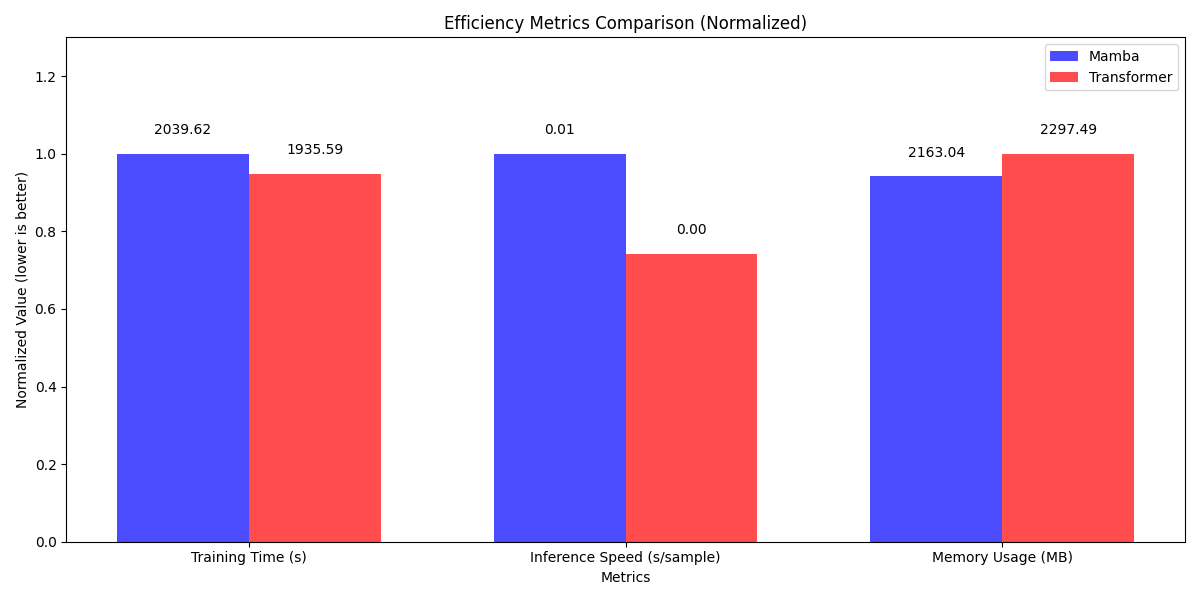

Source data for this figure (header and first rows):
Metric, Mamba, Transformer, Ratio (T/M)
Training Time (s), 2040, 1936, 0.949
Inference Speed (s/sample), 0.006595, 0.004896, 0.7423
Memory Usage (MB), 2163, 2297, 1.062
